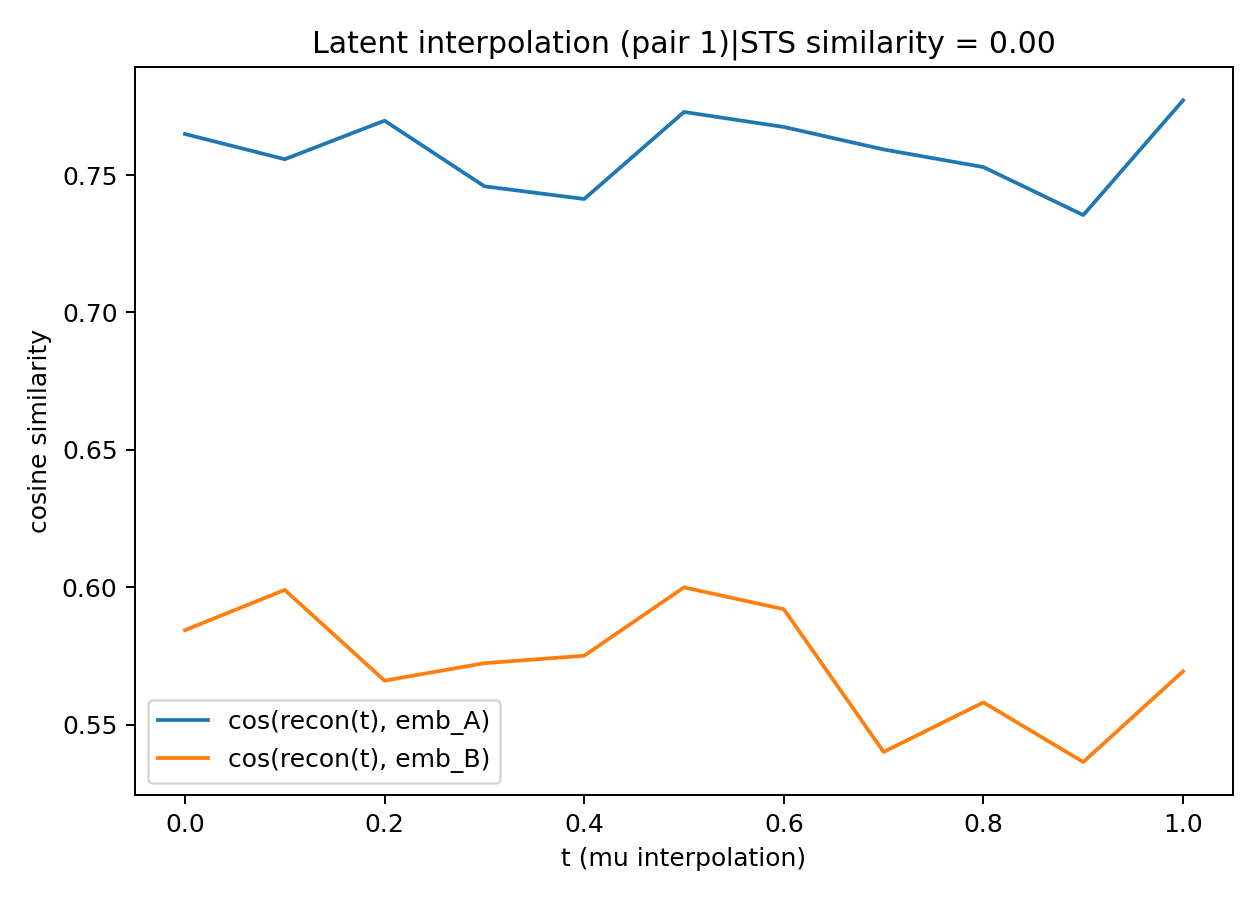

Data behind this chart, as committed beside it:
pair_id, label_A, label_B, text_A, text_B
1, Some ancient historical precedent exists…, This is indeed possible, but I haven't s…
t, cos_to_A, cos_to_B, nn_rank, nn_cos, nn_text
0.0, 0.765, 0.5844, 1, 0.847, A girl doing a back bend at the beach.
0.0, 0.765, 0.5844, 2, 0.847, A dog is rolling from side to side.
0.0, 0.765, 0.5844, 3, 0.847, A cat is sliding upside down under a cou…
0.0, 0.765, 0.5844, 4, 0.847, A man pours water over a pilots head.
0.0, 0.765, 0.5844, 5, 0.8469, A black dog is running through some wate…
0.1, 0.7558, 0.599, 1, 0.8294, A black and a yellow dog
0.1, 0.7558, 0.599, 2, 0.8287, An animal run in circles.
0.1, 0.7558, 0.599, 3, 0.8285, A kangroo is eating something.
0.1, 0.7558, 0.599, 4, 0.8284, A man is giving an interview.
0.1, 0.7558, 0.599, 5, 0.8284, A dog is wearing a gray jacket.
0.2, 0.7698, 0.566, 1, 0.8548, A woman is dicing a potato.
0.2, 0.7698, 0.566, 2, 0.8546, A person is dicing an onion.
0.2, 0.7698, 0.566, 3, 0.8545, A long train is on train tracks.
0.2, 0.7698, 0.566, 4, 0.8542, A Dalmation runs along a beach.
0.2, 0.7698, 0.566, 5, 0.8541, A boy is upset playing video games.
0.3, 0.7459, 0.5724, 1, 0.8197, A man is speaking at a podium.
0.3, 0.7459, 0.5724, 2, 0.8195, An elderly man is speaking at a podium.
0.3, 0.7459, 0.5724, 3, 0.8195, A woman is speaking in sign language.
0.3, 0.7459, 0.5724, 4, 0.8192, A blue motorcycle is parked on the sidew…
0.3, 0.7459, 0.5724, 5, 0.8192, A woman is cutting a plastic sheet.
0.4, 0.7413, 0.5751, 1, 0.8463, A woman is stroking a lemur.
0.4, 0.7413, 0.5751, 2, 0.8463, the man used a stenograph.
0.4, 0.7413, 0.5751, 3, 0.8463, The man is holding a lemur.
0.4, 0.7413, 0.5751, 4, 0.8461, The woman is seasoning the oil.
0.4, 0.7413, 0.5751, 5, 0.8461, A woman is speaking in sign language.
0.5, 0.773, 0.6, 1, 0.8596, A young boy is holding a guitar.
0.5, 0.773, 0.6, 2, 0.8592, A young girl is using sign language.
0.5, 0.773, 0.6, 3, 0.8592, A young boy is riding a bike.
0.5, 0.773, 0.6, 4, 0.8592, A man is playing an electronic keyboard.
0.5, 0.773, 0.6, 5, 0.8591, A little girl is playing the piano.
0.6, 0.7675, 0.592, 1, 0.8443, A person folds a tortilla.
0.6, 0.7675, 0.592, 2, 0.8441, The man sat in his suit and smoked.
0.6, 0.7675, 0.592, 3, 0.8439, A man folds a tortilla.
0.6, 0.7675, 0.592, 4, 0.8438, The man is holding a lemur.
0.6, 0.7675, 0.592, 5, 0.8435, A nuclear weapon explodes in a desert.
0.7, 0.7593, 0.5401, 1, 0.8402, A bicycle is parked outside a bookstore.
0.7, 0.7593, 0.5401, 2, 0.8401, A small dog is chasing a yoga ball.
0.7, 0.7593, 0.5401, 3, 0.84, A band is performing on a stage.
0.7, 0.7593, 0.5401, 4, 0.8398, A group of people are marching in place.
0.7, 0.7593, 0.5401, 5, 0.8397, A boy runs away from his fishing line.
0.8, 0.7529, 0.5581, 1, 0.8441, The sun is rising behind trees.
0.8, 0.7529, 0.5581, 2, 0.8438, A baseball player hitting the ball
0.8, 0.7529, 0.5581, 3, 0.8438, A cat is playing keyboards.
0.8, 0.7529, 0.5581, 4, 0.8437, A bear is fighting wolves.
0.8, 0.7529, 0.5581, 5, 0.8436, The man is peeling an apple.
0.9, 0.7355, 0.5364, 1, 0.8091, Some children are raising their hands an…
0.9, 0.7355, 0.5364, 2, 0.809, Some is grating onion into water.
0.9, 0.7355, 0.5364, 3, 0.8087, A man is assembling speaker parts.
0.9, 0.7355, 0.5364, 4, 0.8086, Some kids play in a field.
0.9, 0.7355, 0.5364, 5, 0.8086, Some men are skating on the road.
1.0, 0.7772, 0.5694, 1, 0.8524, A computer operating on a desk.
1.0, 0.7772, 0.5694, 2, 0.8519, A white train pulling into a station.
1.0, 0.7772, 0.5694, 3, 0.8518, A mostly black train on a track.
1.0, 0.7772, 0.5694, 4, 0.8517, A boy looking at a computer screen.
1.0, 0.7772, 0.5694, 5, 0.8517, A long train is on train tracks.
